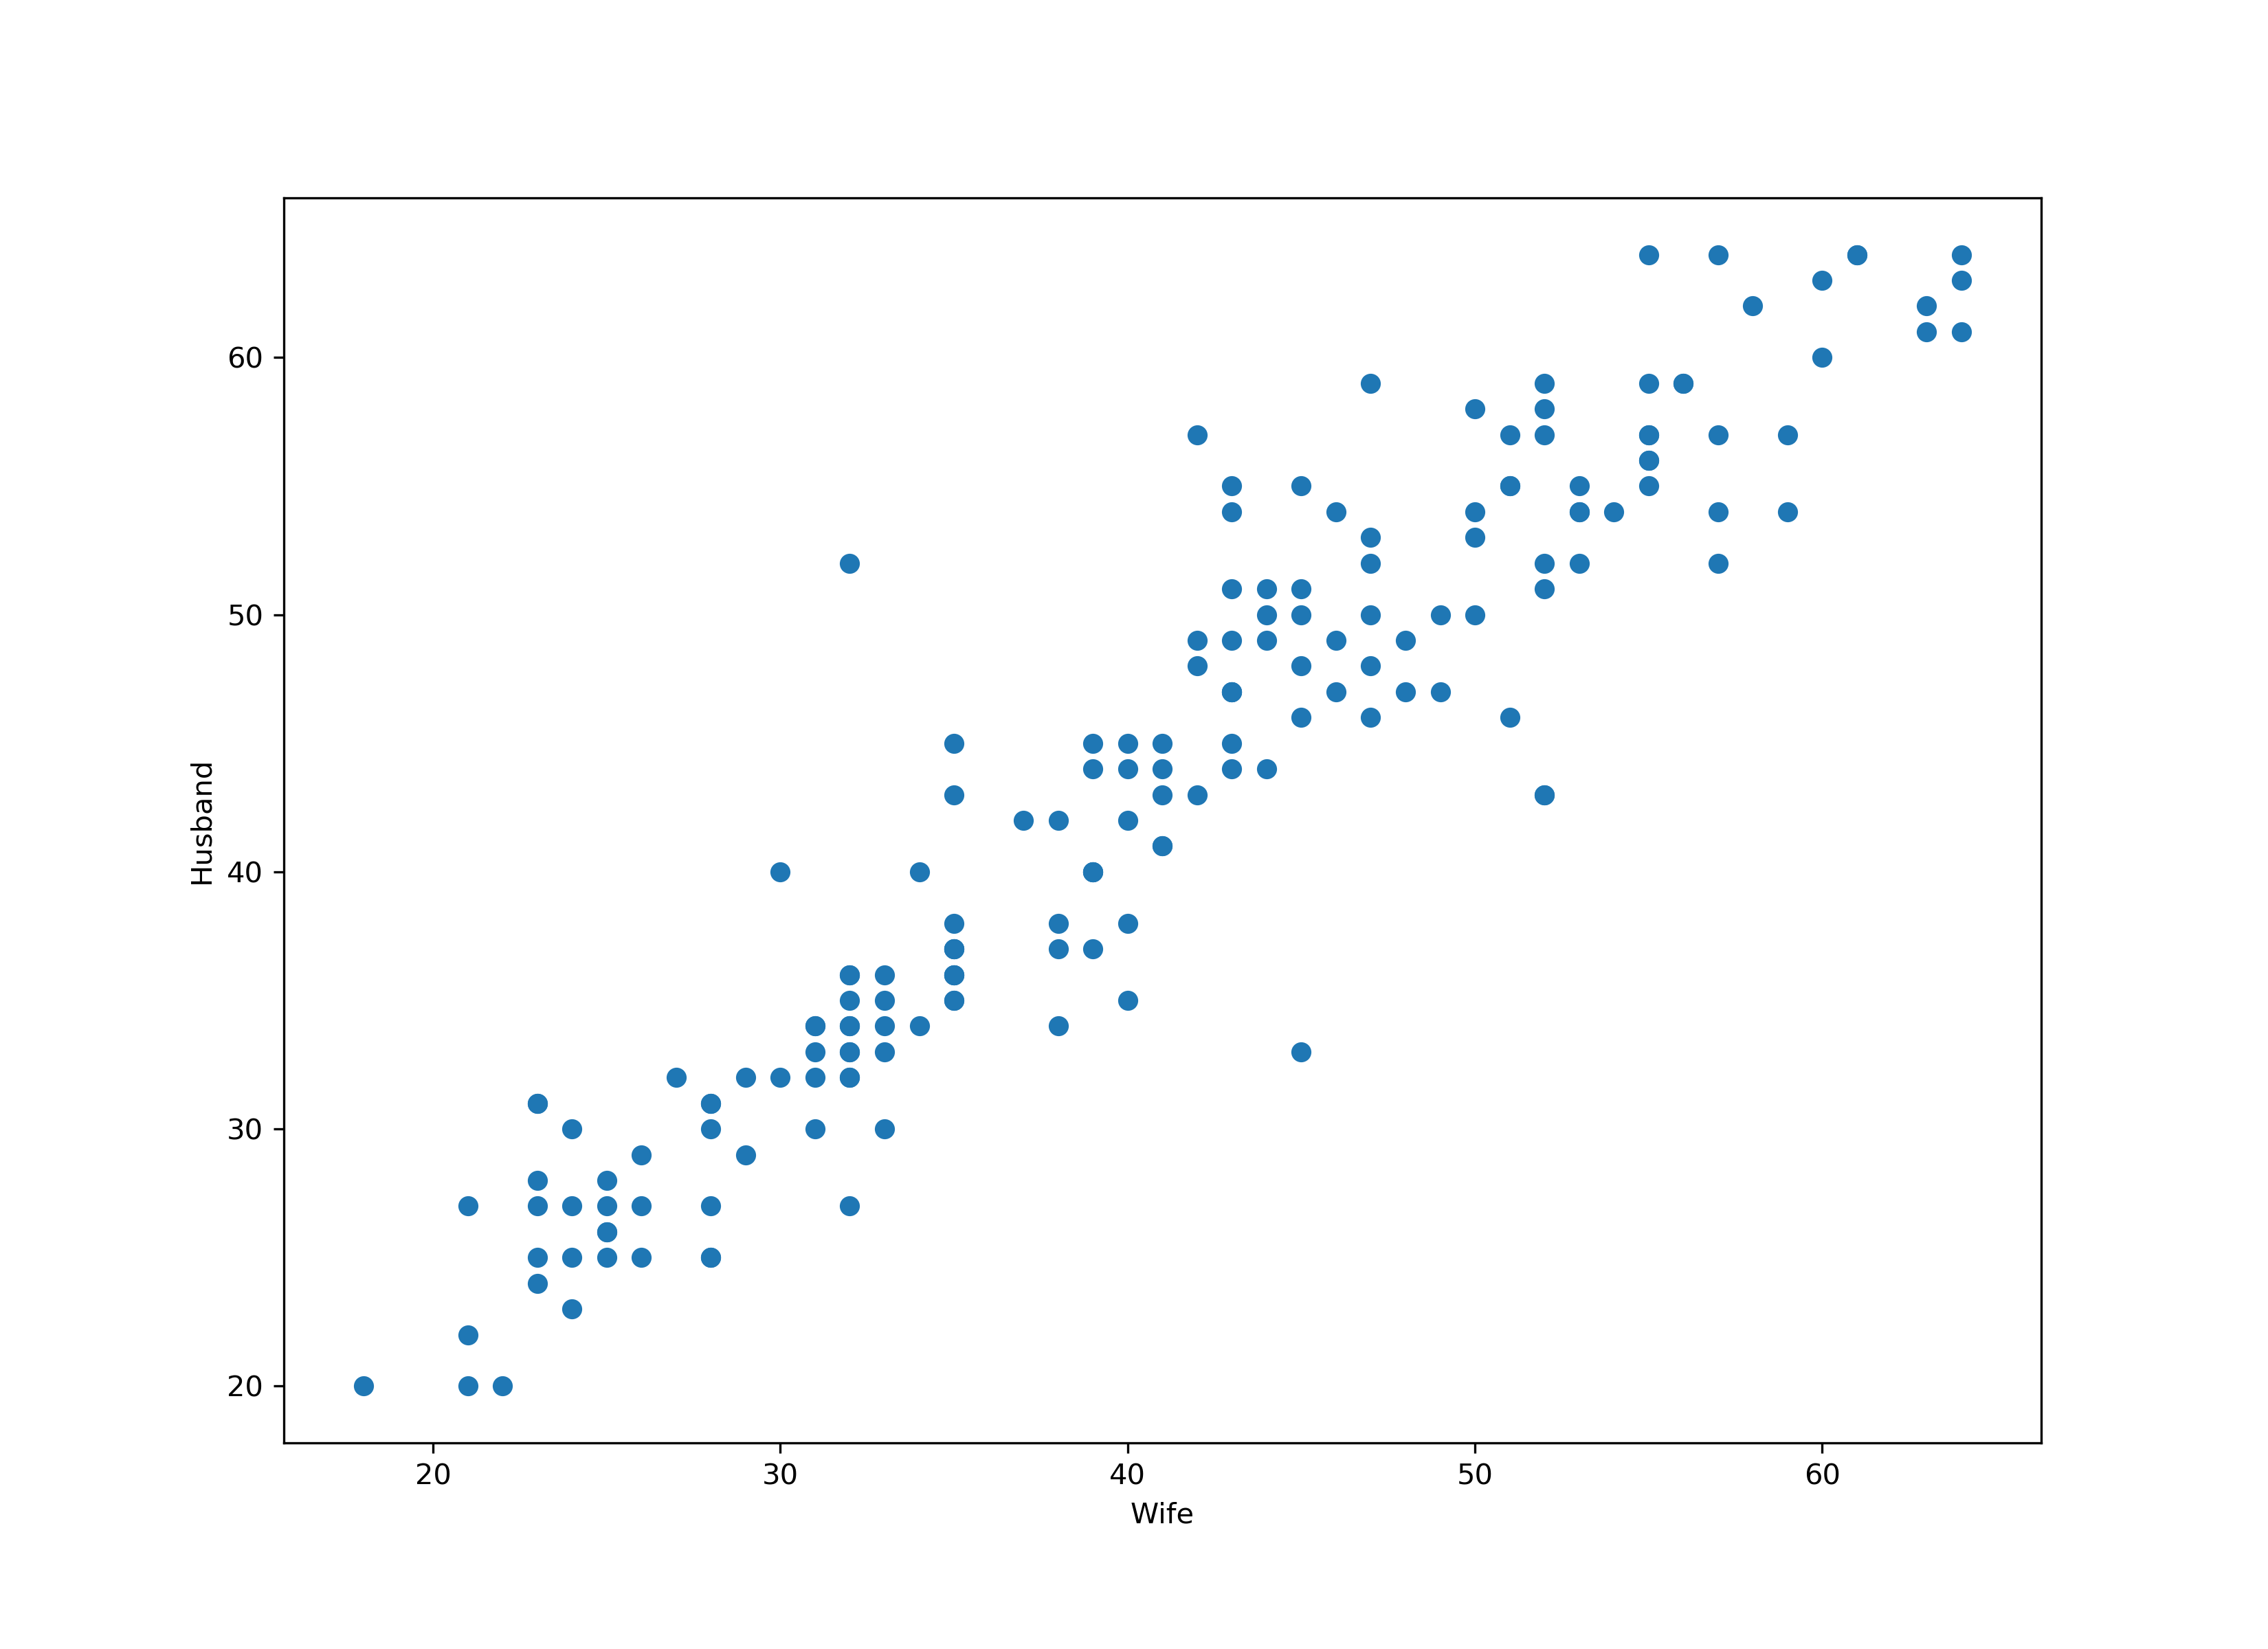

Values plotted in this chart, from the file beside it:
Wife, Husband
43, 49
28, 25
30, 40
57, 52
52, 58
27, 32
52, 43
43, 47
23, 31
25, 26
39, 40
32, 35
35, 35
33, 35
43, 47
35, 38
32, 33
30, 32
40, 38
29, 29
55, 59
25, 26
45, 50
44, 49
40, 42
31, 33
25, 27
51, 57
31, 34
25, 28
35, 37
55, 56
23, 27
35, 36
28, 31
52, 57
53, 55
43, 47
61, 64
23, 31
35, 35
35, 36
39, 40
24, 30
29, 32
21, 20
39, 45
52, 59
52, 43
26, 29
48, 47
53, 54
42, 43
50, 54
64, 61
26, 27
32, 27
31, 32
53, 54
39, 37
... 110 more rows
